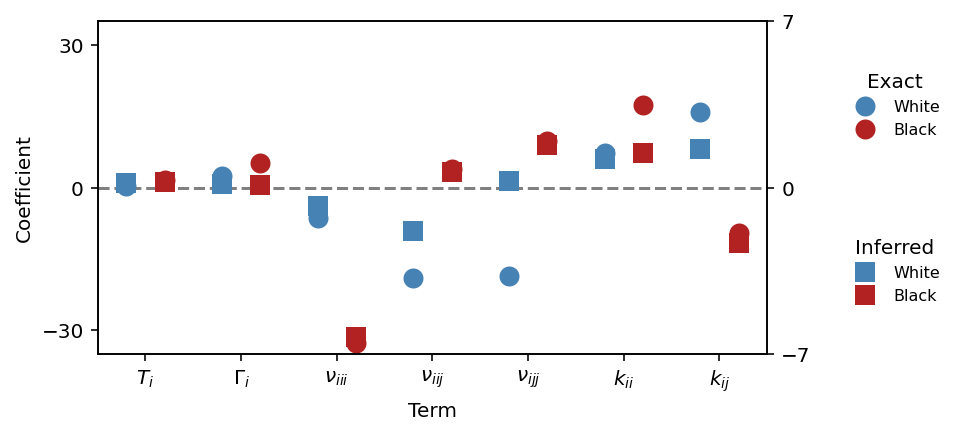

The table this chart was drawn from, first rows:
target, term, Exact, Inferred
Black, $T_i$, 1.718, 0.255
Black, $\Gamma_i$, 5.233, 0.1168
Black, $\nu_{iii}$, -32.69, -6.263
Black, $\nu_{iij}$, 3.847, 0.6685
Black, $\nu_{ijj}$, 9.856, 1.795
Black, $k_{ii}$, 17.42, 1.485
Black, $k_{ij}$, -9.497, -2.342
White, $T_i$, 0.3756, 0.2168
White, $\Gamma_i$, 2.462, 0.1547
White, $\nu_{iii}$, -6.401, -0.778
White, $\nu_{iij}$, -18.91, -1.834
White, $\nu_{ijj}$, -18.61, 0.2955
White, $k_{ii}$, 7.311, 1.214
White, $k_{ij}$, 15.98, 1.637
